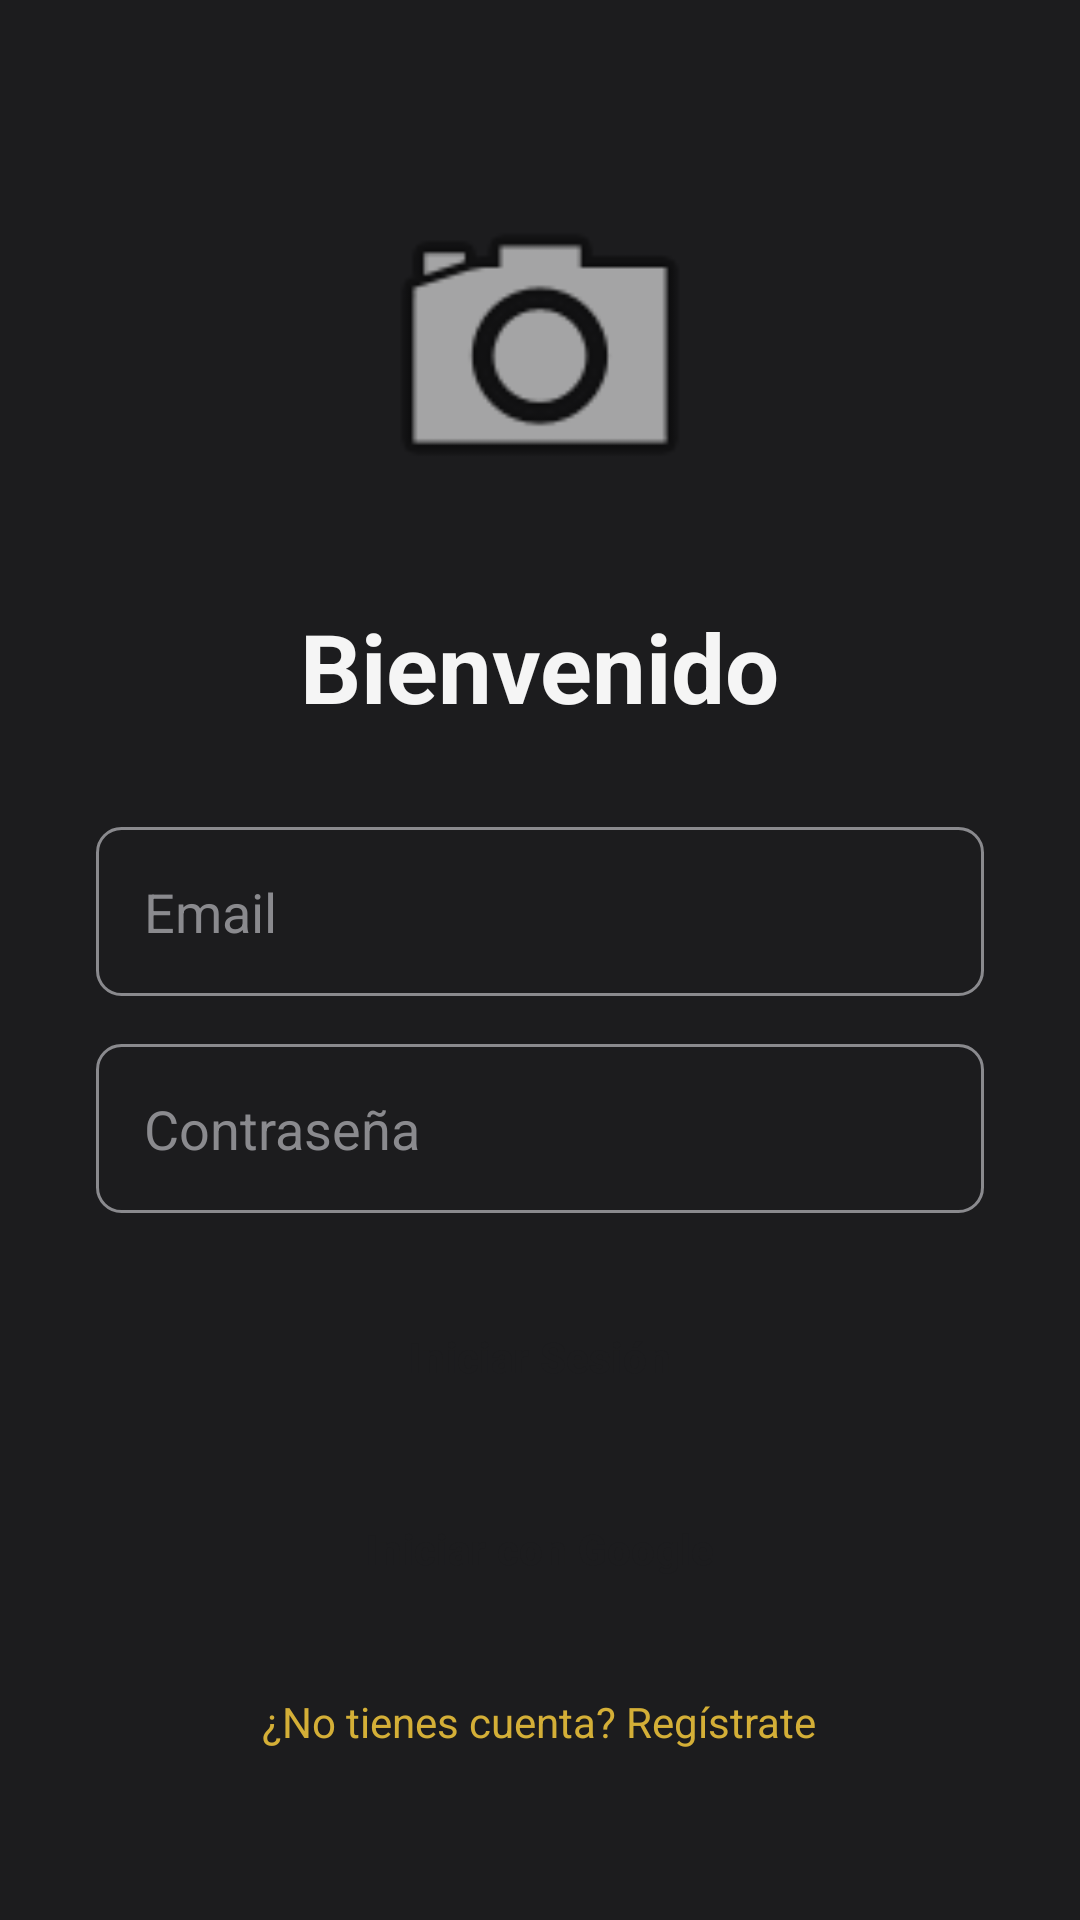

Write the Android layout XML for this screen, with the resource values it uses.
<!-- AndroidManifest.xml: application theme Theme.BarberApp -->
<!-- res/layout/activity_login.xml -->
<?xml version="1.0" encoding="utf-8"?>
<ScrollView xmlns:android="http://schemas.android.com/apk/res/android"
    xmlns:tools="http://schemas.android.com/tools"
    android:layout_width="match_parent"
    android:layout_height="match_parent"
    android:background="@color/barber_black"
    android:fillViewport="true"
    tools:context=".ui.auth.LoginActivity">

    <LinearLayout
        android:layout_width="match_parent"
        android:layout_height="wrap_content"
        android:gravity="center"
        android:orientation="vertical"
        android:padding="32dp">

        <ImageView
            android:id="@+id/imgLogo"
            android:layout_width="120dp"
            android:layout_height="120dp"
            android:layout_marginBottom="24dp"
            android:src="@android:drawable/ic_menu_camera" />

        <TextView
            android:layout_width="wrap_content"
            android:layout_height="wrap_content"
            android:layout_marginBottom="32dp"
            android:text="Bienvenido"
            android:textColor="@color/barber_white"
            android:textSize="32sp"
            android:textStyle="bold" />

        <EditText
            android:id="@+id/inputEmail"
            android:layout_width="match_parent"
            android:layout_height="wrap_content"
            android:layout_marginBottom="16dp"
            android:background="@drawable/edit_text_background"
            android:hint="Email"
            android:inputType="textEmailAddress"
            android:padding="16dp"
            android:textColor="@color/barber_white"
            android:textColorHint="@color/barber_grey" />

        <EditText
            android:id="@+id/inputPassword"
            android:layout_width="match_parent"
            android:layout_height="wrap_content"
            android:layout_marginBottom="24dp"
            android:background="@drawable/edit_text_background"
            android:hint="Contraseña"
            android:inputType="textPassword"
            android:padding="16dp"
            android:textColor="@color/barber_white"
            android:textColorHint="@color/barber_grey" />

        <Button
            android:id="@+id/btnLogin"
            style="@style/BarberButton"
            android:layout_width="match_parent"
            android:layout_height="wrap_content"
            android:text="Iniciar Sesión" />

        <Button
            android:id="@+id/btnGoogle"
            style="@style/BarberButton"
            android:layout_width="match_parent"
            android:layout_height="wrap_content"
            android:layout_marginTop="16dp"
            android:text="Iniciar con Google" />

        <TextView
            android:id="@+id/tvGoRegister"
            android:layout_width="wrap_content"
            android:layout_height="wrap_content"
            android:layout_marginTop="24dp"
            android:text="¿No tienes cuenta? Regístrate"
            android:textColor="@color/barber_gold" />

    </LinearLayout>
</ScrollView>
<!-- resources referenced by this layout -->
<resources>
  <color name="barber_black">#1C1C1E</color>
  <color name="barber_gold">#D4AF37</color>
  <color name="barber_grey">#8A8A8E</color>
  <color name="barber_white">#F5F5F5</color>
  <!-- drawable edit_text_background (drawable) -->
  <?xml version="1.0" encoding="utf-8"?>
  <shape xmlns:android="http://schemas.android.com/apk/res/android">
      <solid android:color="@color/barber_black" />
      <corners android:radius="8dp" />
      <stroke
          android:width="1dp"
          android:color="@color/barber_grey" />
  </shape>
  <style name="BarberButton" parent="Widget.Material3.Button">
          <item name="backgroundTint">@color/barber_gold</item>
          <item name="android:textColor">@color/barber_black</item>
          <item name="android:textStyle">bold</item>
          <item name="cornerRadius">8dp</item>
      </style>
  <style name="Theme.BarberApp" parent="Theme.Material3.Dark.NoActionBar">
          
          <item name="colorPrimary">@color/barber_gold</item>
          <item name="colorOnPrimary">@color/barber_black</item>
          
          <item name="colorSecondary">@color/barber_gold</item>
          <item name="colorOnSecondary">@color/barber_black</item>
          
          <item name="android:statusBarColor">@color/barber_black</item>
          <item name="android:windowBackground">@color/barber_black</item>
          
          <item name="android:textColor">@color/barber_white</item>
          <item name="android:textColorHint">@color/barber_grey</item>
          
          <item name="materialButtonStyle">@style/BarberButton</item>
      </style>
</resources>
